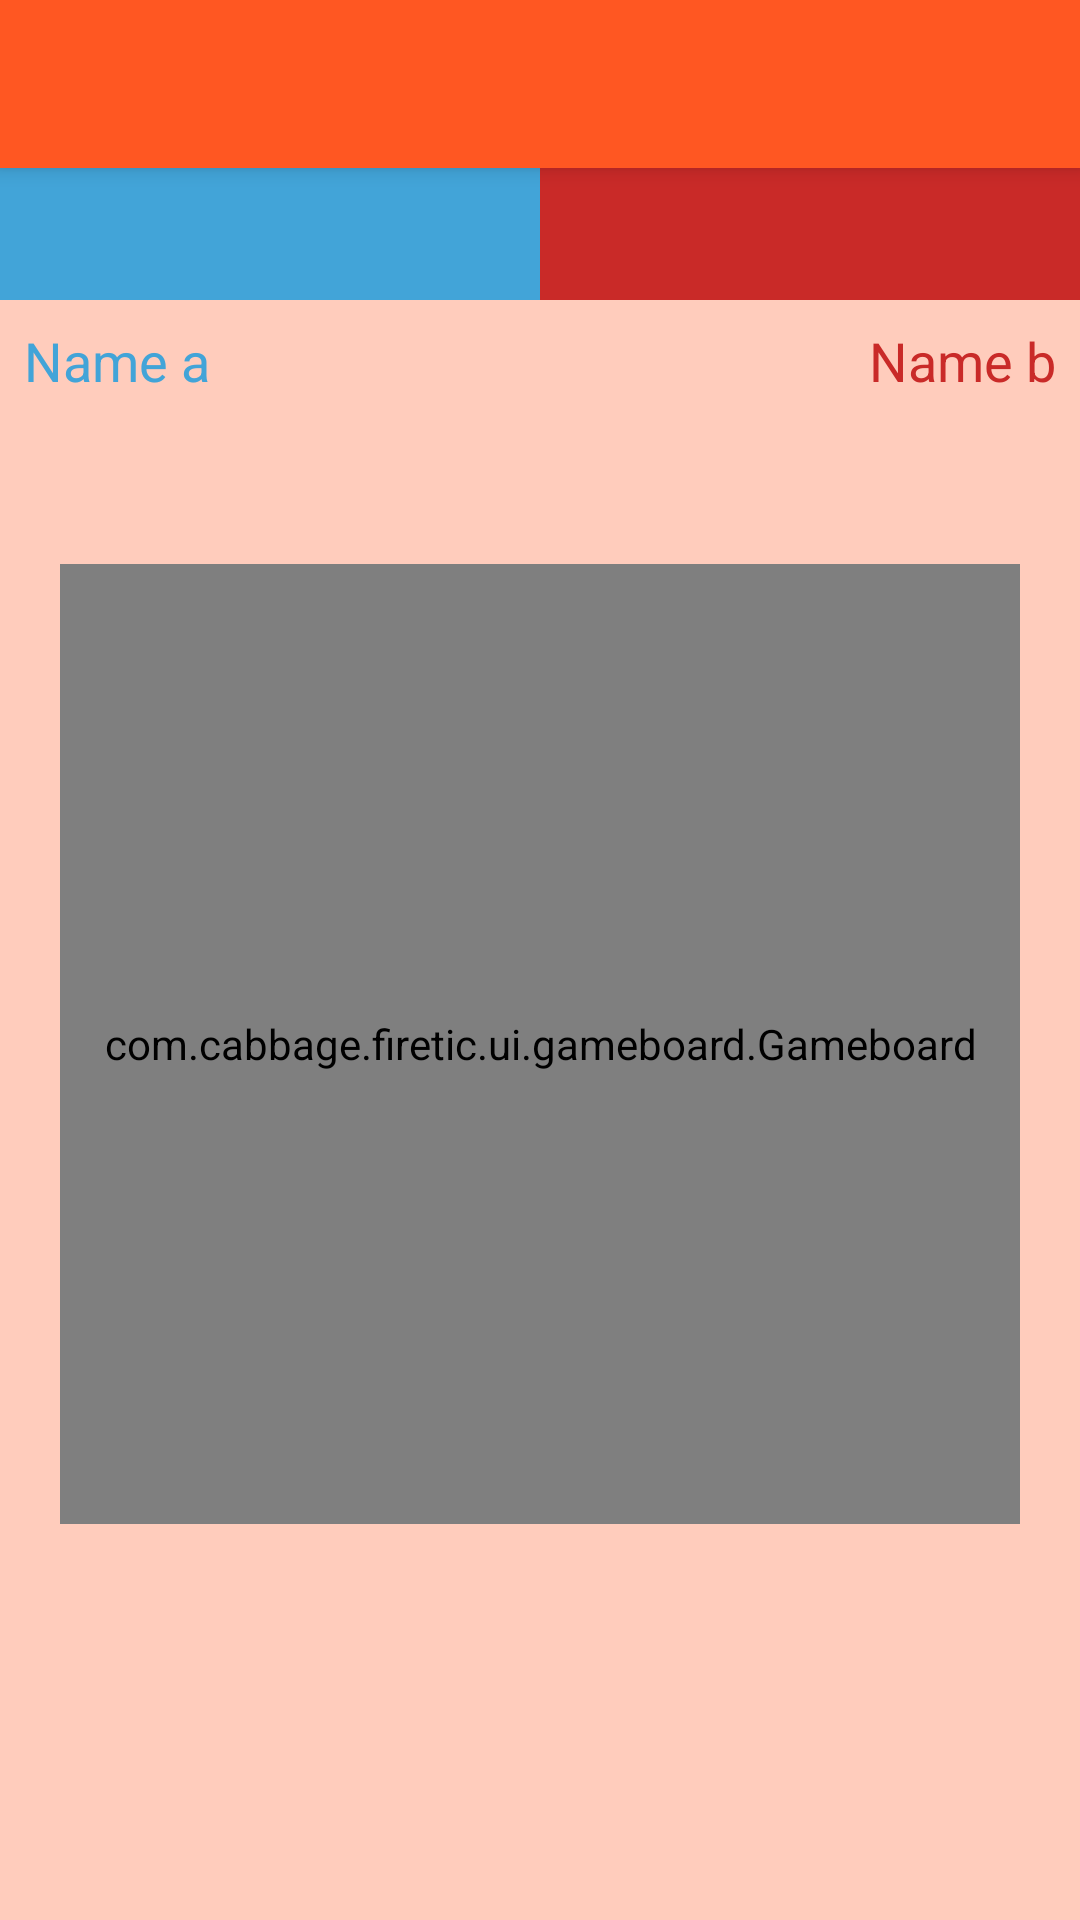

Android layout source for this screen:
<!-- AndroidManifest.xml: application theme AppTheme -->
<!-- res/layout/activity_gameboard.xml -->
<?xml version="1.0" encoding="utf-8"?>
<android.support.design.widget.CoordinatorLayout
    android:id="@+id/main_content"
    xmlns:android="http://schemas.android.com/apk/res/android"
    xmlns:app="http://schemas.android.com/apk/res-auto"
    xmlns:tools="http://schemas.android.com/tools"
    android:layout_width="match_parent"
    android:layout_height="match_parent"
    android:clipChildren="false"
    android:clipToPadding="false"
    tools:context=".ui.gameboard.GameboardActivity">

    <include layout="@layout/include_appbar"/>

    <include layout="@layout/content_gameboard"/>

    <RelativeLayout
        android:id="@+id/rl_players"
        android:layout_width="match_parent"
        android:layout_height="wrap_content"
        android:clipChildren="false"
        android:clipToPadding="false"
        app:layout_behavior="@string/appbar_scrolling_view_behavior">

        <LinearLayout
            android:id="@+id/barContainer"
            android:layout_width="0dp"
            android:layout_height="44dp"
            android:layout_alignParentStart="true"
            android:layout_alignParentEnd="true"
            android:layout_marginStart="-600dp"
            android:layout_marginEnd="-600dp"
            android:layout_marginBottom="8dp"
            android:layout_alignParentTop="true"
            android:layout_centerHorizontal="true"
            android:orientation="horizontal">

            <View
                android:id="@+id/bar1"
                android:layout_width="0dp"
                android:layout_height="match_parent"
                android:layout_weight="0.5"
                android:background="@color/player1"/>

            <View
                android:id="@+id/bar2"
                android:layout_width="0dp"
                android:layout_height="match_parent"
                android:layout_weight="0.5"
                android:background="@color/player2"/>

        </LinearLayout>

        <TextView
            android:id="@+id/tv_player1_name"
            android:layout_width="wrap_content"
            android:layout_height="wrap_content"
            android:layout_alignParentStart="true"
            android:layout_marginStart="8dp"
            android:layout_below="@id/barContainer"
            android:text="Name a"
            android:textColor="@color/player1"
            android:textSize="18sp"/>

        <TextView
            android:id="@+id/tv_player2_name"
            android:layout_width="wrap_content"
            android:layout_height="wrap_content"
            android:layout_alignParentEnd="true"
            android:layout_marginEnd="8dp"
            android:layout_below="@id/barContainer"
            android:fontFamily="sans-serif"
            android:text="Name b"
            android:textColor="@color/player2"
            android:textSize="18sp"/>
    </RelativeLayout>

</android.support.design.widget.CoordinatorLayout>
<!-- res/layout/include_appbar.xml (included above) -->
<?xml version="1.0" encoding="utf-8"?>
<android.support.design.widget.AppBarLayout
    android:id="@+id/app_bar"
    xmlns:android="http://schemas.android.com/apk/res/android"
    xmlns:app="http://schemas.android.com/apk/res-auto"
    xmlns:tools="http://schemas.android.com/tools"
    android:layout_width="match_parent"
    android:layout_height="wrap_content"
    android:alpha="1.0"
    tools:showIn="@layout/activity_login">

    <android.support.v7.widget.Toolbar
        android:id="@+id/toolbar"
        android:layout_width="match_parent"
        android:layout_height="wrap_content"
        android:minHeight="?attr/actionBarSize"
        android:theme="@style/ThemeOverlay.AppCompat.Dark.ActionBar"
        app:popupTheme="@style/ThemeOverlay.AppCompat.Light"/>

</android.support.design.widget.AppBarLayout>
<!-- res/layout/content_gameboard.xml (included above) -->
<?xml version="1.0" encoding="utf-8"?>
<RelativeLayout
    xmlns:android="http://schemas.android.com/apk/res/android"
    xmlns:app="http://schemas.android.com/apk/res-auto"
    xmlns:tools="http://schemas.android.com/tools"
    android:layout_width="match_parent"
    android:layout_height="match_parent"
    android:clipChildren="false"
    android:clipToPadding="false"
    android:background="@color/primary_light"
    app:layout_behavior="@string/appbar_scrolling_view_behavior"
    tools:showIn="@layout/activity_gameboard">

    <com.cabbage.firetic.ui.gameboard.Gameboard
        android:id="@+id/gameboard"
        android:layout_width="@dimen/board_size"
        android:layout_height="@dimen/board_size"
        android:layout_centerInParent="true"
        android:clipChildren="false"
        android:clipToPadding="false"/>

    <View
        android:id="@+id/dismiss_area_left"
        android:layout_width="0dp"
        android:layout_height="match_parent"
        android:layout_alignParentStart="true"
        android:layout_toStartOf="@id/gameboard"
        android:alpha="0.0"
        android:background="@color/white_smoke"
        android:clickable="true"/>

    <View
        android:id="@+id/dismiss_area_right"
        android:layout_width="0dp"
        android:layout_height="match_parent"
        android:layout_alignParentEnd="true"
        android:layout_toEndOf="@id/gameboard"
        android:alpha="0.0"
        android:background="@color/white_smoke"
        android:clickable="true"/>

    <View
        android:id="@+id/dismiss_area_top"
        android:layout_width="0dp"
        android:layout_height="0dp"
        android:layout_alignParentTop="true"
        android:layout_toEndOf="@id/dismiss_area_left"
        android:layout_toStartOf="@id/dismiss_area_right"
        android:layout_above="@id/gameboard"
        android:alpha="0.0"
        android:background="@color/white_smoke"
        android:clickable="true"/>

    <View
        android:id="@+id/dismiss_area_bottom"
        android:layout_width="0dp"
        android:layout_height="0dp"
        android:layout_alignParentBottom="true"
        android:layout_toEndOf="@id/dismiss_area_left"
        android:layout_toStartOf="@id/dismiss_area_right"
        android:layout_below="@id/gameboard"
        android:alpha="0.0"
        android:background="@color/white_smoke"
        android:clickable="true"/>

</RelativeLayout>
<!-- resources referenced by this layout -->
<resources>
  <color name="player1">#42A4D8</color>
  <color name="player2">#C92A28</color>
  <color name="primary_light">#FFCCBC</color>
  <color name="white_smoke">#F5F5F5</color>
  <dimen name="board_size">320dp</dimen>
  <style name="AppTheme" parent="Theme.AppCompat.DayNight.NoActionBar">
          
          <item name="colorPrimary">@color/primary</item>
          <item name="colorPrimaryDark">@color/primary_dark</item>
          <item name="colorAccent">@color/accent</item>
      </style>
  <color name="primary">#FF5722</color>
  <color name="primary_dark">#E64A19</color>
  <color name="accent">#607D8B</color>
</resources>
